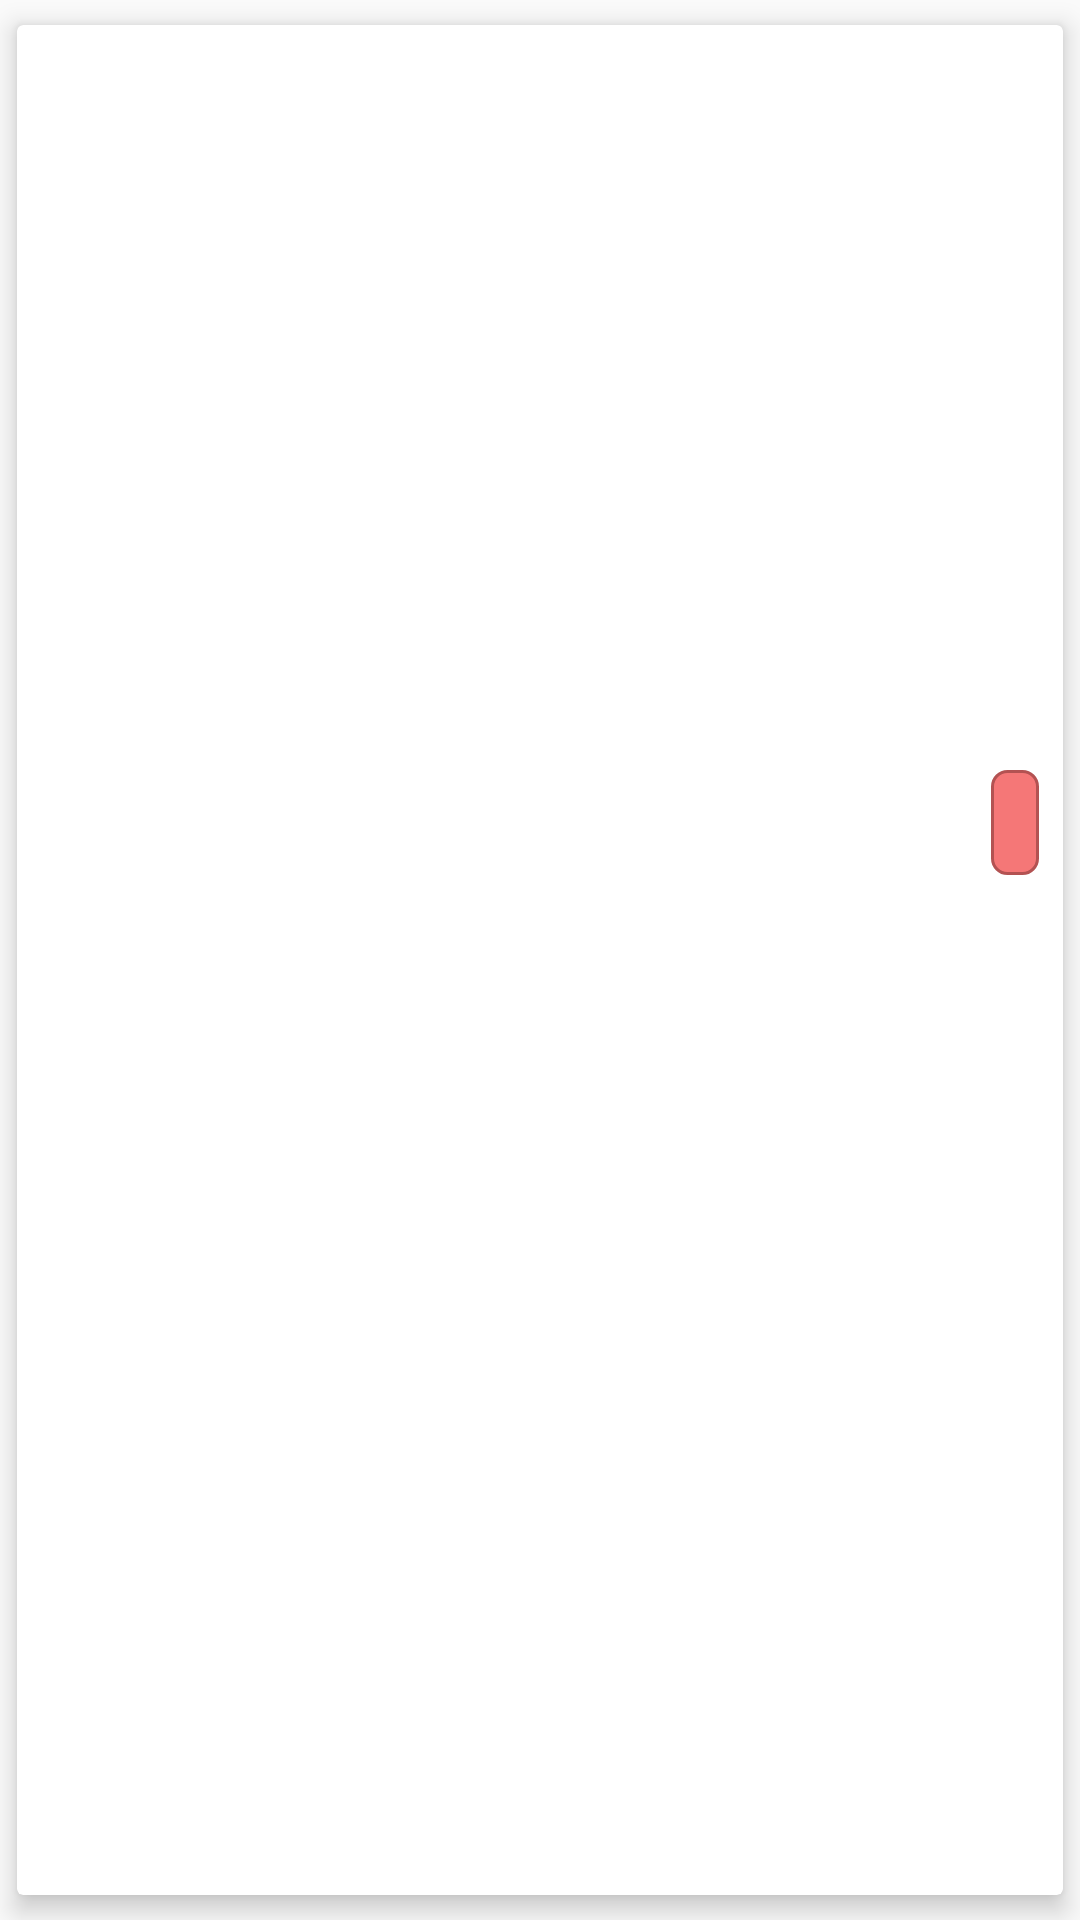

This screen was rendered from an Android layout file. Write that file and the resources it references.
<!-- AndroidManifest.xml: application theme AppTheme -->
<!-- res/layout/news_item.xml -->
<?xml version="1.0" encoding="utf-8"?>
<android.support.v7.widget.CardView xmlns:android="http://schemas.android.com/apk/res/android"
    xmlns:card_view="http://schemas.android.com/apk/res-auto"
    android:id="@+id/card_view"
    android:layout_width="match_parent"
    android:layout_height="wrap_content"
    android:layout_margin="@dimen/card_margin"
    card_view:cardBackgroundColor="@android:color/white"
    card_view:cardElevation="@dimen/card_elevation"
    card_view:cardUseCompatPadding="true">

    <RelativeLayout
        android:layout_width="match_parent"
        android:layout_height="match_parent">

        <ImageView
            android:id="@+id/news_image"
            android:layout_width="match_parent"
            android:layout_height="@dimen/card_image_height"
            android:layout_alignParentTop="true"
            android:contentDescription="@string/news_image_description"
            android:transitionName="newsImage"
            android:scaleType="centerCrop" />

        <TextView
            android:id="@+id/news_title"
            android:layout_width="wrap_content"
            android:layout_height="wrap_content"
            android:layout_below="@+id/news_image"
            android:maxLines="3"
            android:padding="@dimen/card_margin"
            android:textColor="@color/cardTitleColor"
            android:textStyle="bold"
            android:transitionName="newsTitle"
            android:textSize="@dimen/news_title_text_size" />

        <TextView
            android:id="@+id/news_category"
            android:layout_width="wrap_content"
            android:layout_height="wrap_content"
            android:layout_below="@+id/news_title"
            android:layout_alignParentEnd="true"
            android:background="@drawable/catgory_rounded_drawable"
            android:maxLines="3"
            android:padding="@dimen/card_margin"
            android:layout_margin="@dimen/card_margin"
            android:textColor="@color/newsCategoryTextColor"
            android:textSize="@dimen/news_category_text_size" />

    </RelativeLayout>
</android.support.v7.widget.CardView>
<!-- resources referenced by this layout -->
<resources>
  <color name="cardTitleColor">#222</color>
  <color name="newsCategoryTextColor">#ffffff</color>
  <dimen name="card_elevation">5dp</dimen>
  <dimen name="card_image_height">200dp</dimen>
  <dimen name="card_margin">8dp</dimen>
  <dimen name="news_category_text_size">14sp</dimen>
  <dimen name="news_title_text_size">18sp</dimen>
  <!-- drawable catgory_rounded_drawable (drawable) -->
  <?xml version="1.0" encoding="utf-8"?>
  <shape xmlns:android="http://schemas.android.com/apk/res/android" >
      <stroke
          android:width="1dp"
          android:color="#b35252" />
  
      <solid android:color="#f57777" />
  
      <padding
          android:left="3dp"
          android:right="3dp"
          android:bottom="3dp"
          android:top="3dp" />
  
      <corners android:radius="5dp" />
  </shape>
  <string name="news_image_description">News Image</string>
  <style name="AppTheme" parent="Theme.AppCompat.Light.DarkActionBar">
          
          <item name="colorPrimary">@color/colorPrimary</item>
          <item name="colorPrimaryDark">@color/colorPrimaryDark</item>
          <item name="colorAccent">@color/colorAccent</item>
      </style>
  <color name="colorPrimary">#43b6d9</color>
  <color name="colorPrimaryDark">#309cbe</color>
  <color name="colorAccent">#FF4081</color>
</resources>
